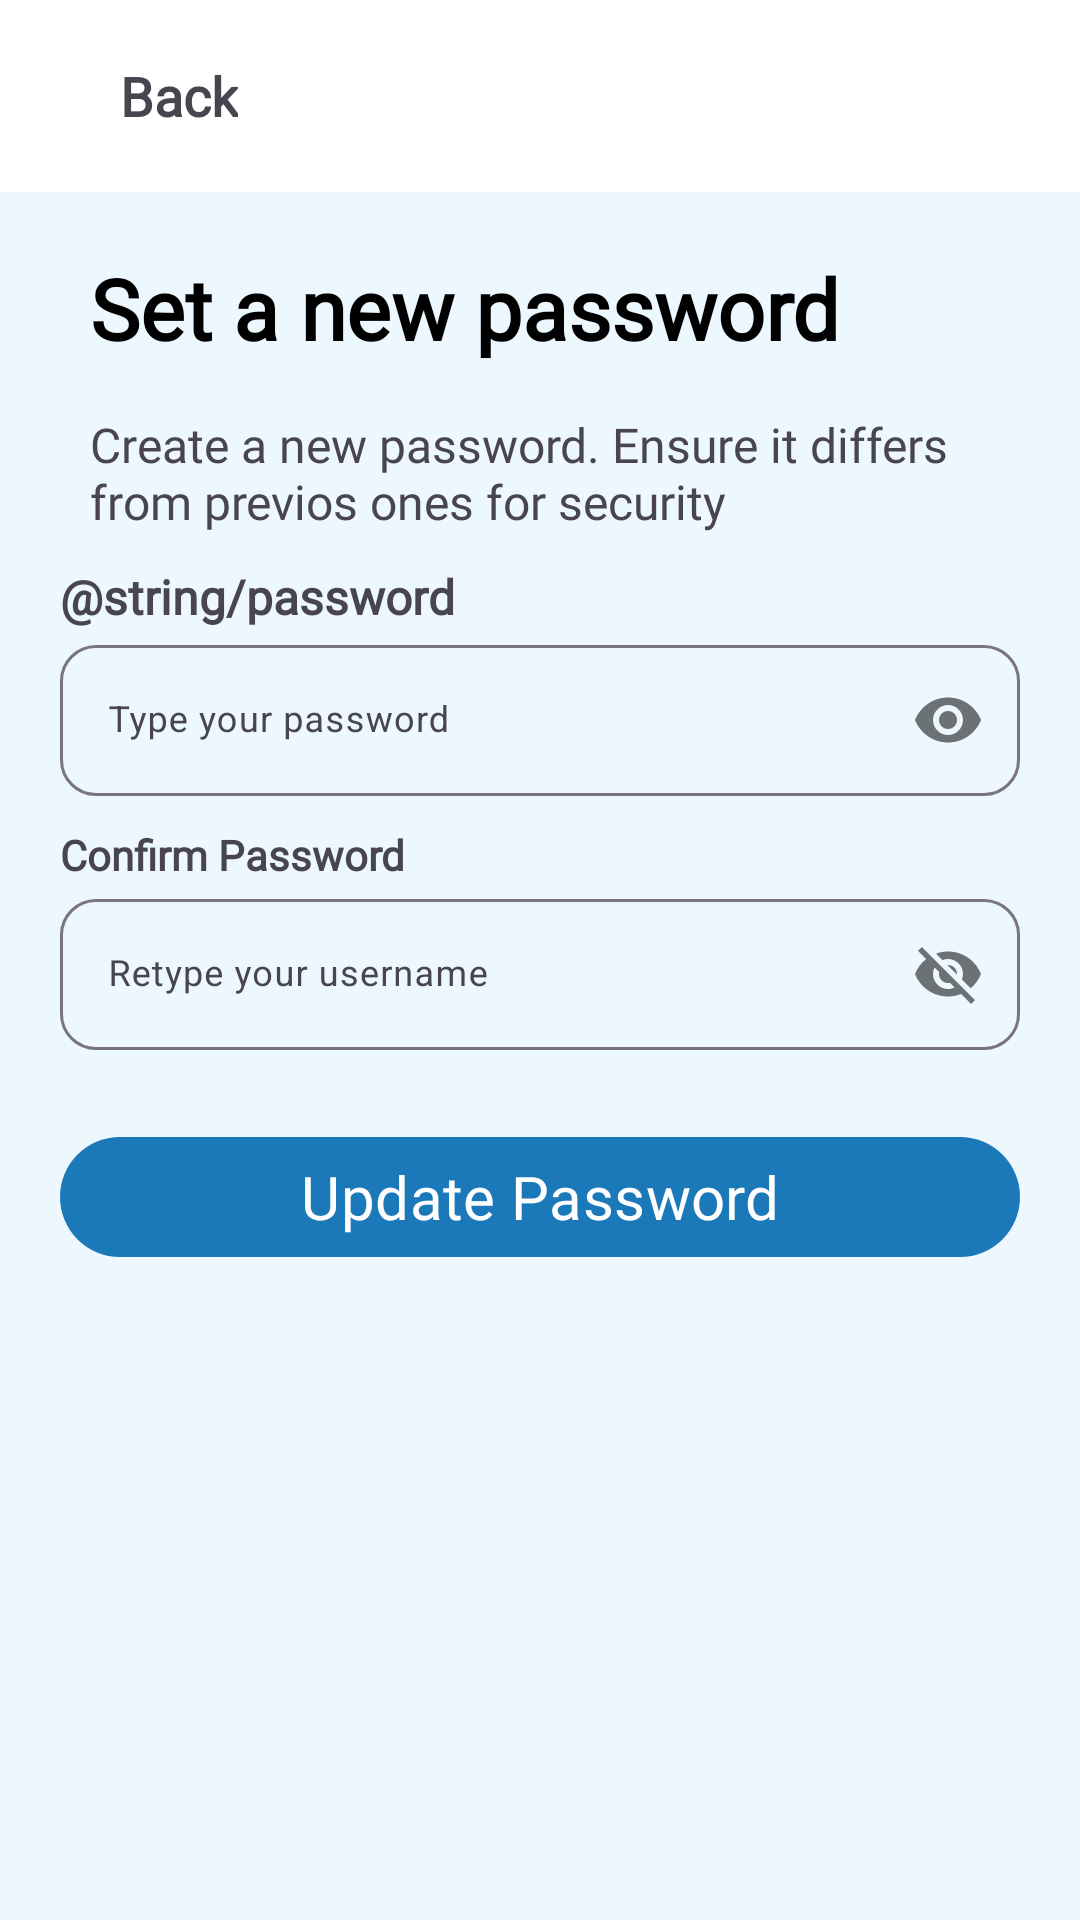

Android layout source for this screen:
<!-- AndroidManifest.xml: application theme Theme.TwisT -->
<!-- res/layout/fragment_new_pass.xml -->
<?xml version="1.0" encoding="utf-8"?>
<androidx.constraintlayout.widget.ConstraintLayout xmlns:android="http://schemas.android.com/apk/res/android"
    xmlns:app="http://schemas.android.com/apk/res-auto"
    xmlns:tools="http://schemas.android.com/tools"
    android:layout_width="match_parent"
    android:layout_height="match_parent"
    tools:context=".view.NewPassFragment"
    android:background="@color/blueBackground">

    <LinearLayout
        android:id="@+id/topBar"
        android:layout_width="match_parent"
        android:layout_height="?attr/actionBarSize"
        app:layout_constraintStart_toStartOf="parent"
        app:layout_constraintTop_toTopOf="parent"
        android:background="@color/white"
        android:orientation="horizontal"
        >

        <ImageButton
            android:id="@+id/backBtn"
            android:layout_width="wrap_content"
            android:layout_height="wrap_content"
            android:src="@drawable/baseline_arrow_back_24"
            android:background="@color/transparent"
            android:layout_marginStart="20dp"
            android:layout_gravity="center_vertical"
            />

        <TextView
            android:layout_width="wrap_content"
            android:layout_height="wrap_content"
            android:text="Back"
            android:textStyle="bold"
            android:fontFamily="@font/nunito_black"
            android:textSize="18sp"
            android:layout_gravity="center_vertical"
            android:layout_marginStart="20dp"/>

    </LinearLayout>


    <LinearLayout
        android:layout_width="match_parent"
        android:layout_height="wrap_content"
        android:layout_margin="20dp"
        android:orientation="vertical"
        app:layout_constraintStart_toStartOf="parent"
        app:layout_constraintEnd_toEndOf="parent"
        app:layout_constraintTop_toBottomOf="@id/topBar">


        <TextView
            android:layout_width="wrap_content"
            android:layout_height="wrap_content"
            android:text="Set a new password"
            android:fontFamily="@font/nunito_black"
            android:textColor="@color/black"
            android:textStyle="bold"
            android:textSize="28sp"
            android:layout_marginStart="10dp"
            />

        <TextView
            android:layout_width="wrap_content"
            android:layout_height="wrap_content"
            android:text="Create a new password. Ensure it differs from previos ones for security"
            android:textSize="16sp"
            android:layout_marginStart="10dp"
            android:layout_marginTop="16dp"
            android:fontFamily="@font/nunito_regular"/>


        <TextView
            android:layout_width="wrap_content"
            android:layout_height="wrap_content"
            android:text="@string/password"
            android:textSize="16sp"
            android:textStyle="bold"
            android:fontFamily="@font/nunito_regular"
            android:layout_marginTop="10dp" />

        <com.google.android.material.textfield.TextInputLayout
            android:layout_width="match_parent"
            android:layout_height="wrap_content"
            app:boxCornerRadiusTopStart="12dp"
            app:boxCornerRadiusTopEnd="12dp"
            app:boxCornerRadiusBottomStart="12dp"
            app:boxCornerRadiusBottomEnd="12dp"
            app:passwordToggleEnabled="true"
            >

            <com.google.android.material.textfield.TextInputEditText
                android:id="@+id/edtPassword"
                android:layout_width="match_parent"
                android:layout_height="wrap_content"
                android:hint="Type your password"
                android:textSize="12sp"
                android:inputType="textPassword"
                />
        </com.google.android.material.textfield.TextInputLayout>


        <TextView
            android:layout_width="wrap_content"
            android:layout_height="wrap_content"
            android:text="Confirm Password"
            android:textStyle="bold"
            android:fontFamily="@font/nunito_regular"
            android:textSize="14sp"
            android:layout_marginTop="10dp"/>


        <com.google.android.material.textfield.TextInputLayout
            android:layout_width="match_parent"
            android:layout_height="wrap_content"
            app:boxCornerRadiusTopStart="12dp"
            app:boxCornerRadiusTopEnd="12dp"
            app:boxCornerRadiusBottomStart="12dp"
            app:boxCornerRadiusBottomEnd="12dp"
            app:passwordToggleEnabled="true"
            >

            <com.google.android.material.textfield.TextInputEditText
                android:id="@+id/edtForgotPass"
                android:layout_width="match_parent"
                android:layout_height="wrap_content"
                android:hint="Retype your username"
                android:textSize="12sp"
                />
        </com.google.android.material.textfield.TextInputLayout>

        <com.google.android.material.button.MaterialButton
            android:id="@+id/rstPass_btn"
            android:layout_width="match_parent"
            android:layout_height="wrap_content"
            android:layout_marginTop="25dp"
            android:fontFamily="@font/nunito_regular"
            android:text="Update Password"
            android:textSize="20sp"
            app:backgroundTint="@color/blueButton" />


    </LinearLayout>



</androidx.constraintlayout.widget.ConstraintLayout>
<!-- resources referenced by this layout -->
<resources>
  <color name="black">#FF000000</color>
  <color name="blueBackground">#ECF7FE</color>
  <color name="blueButton">#1C79B9</color>
  <color name="transparent">#00FFFFFF</color>
  <color name="white">#FFFFFFFF</color>
  <style name="Theme.TwisT" parent="Base.Theme.TwisT" />
  <style name="Base.Theme.TwisT" parent="Theme.Material3.DayNight.NoActionBar">
          
          
      </style>
</resources>
